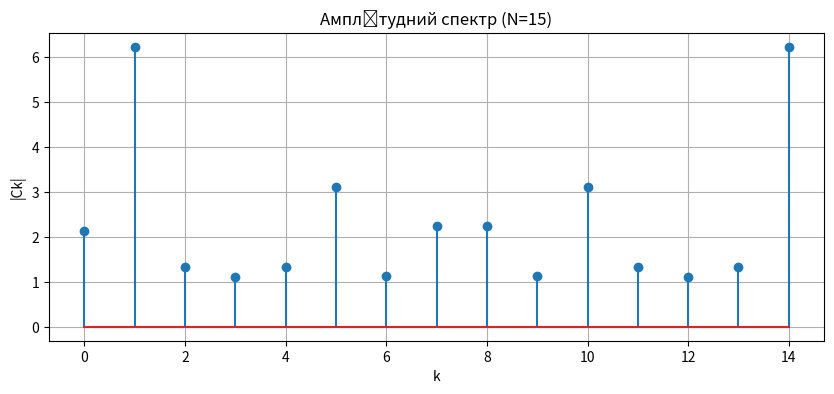
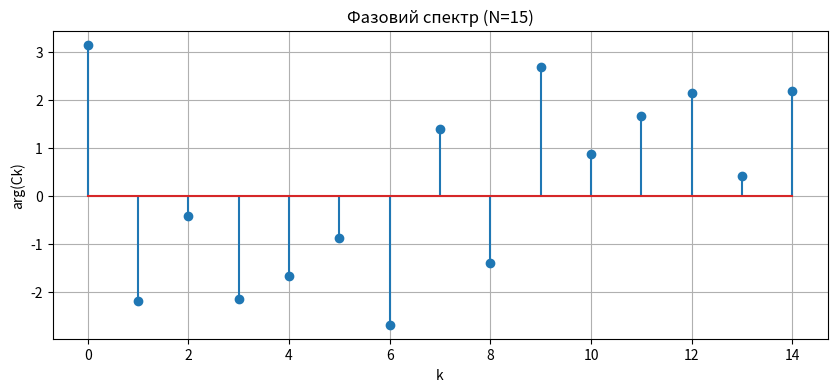
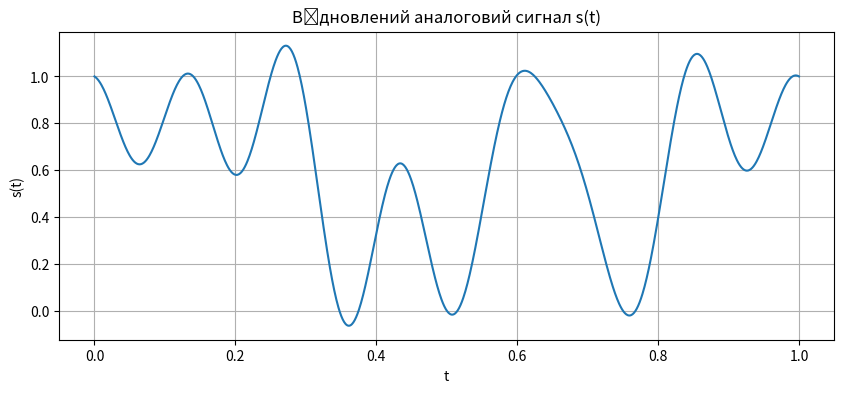

The matplotlib source for these figures, in order:
import numpy as np
import matplotlib.pyplot as plt
import time

n=5
N=10+n
M=96+n

print("=== Частина І ===")

f=np.sin(2*np.pi*np.arange(N)/N)+0.5*np.random.randn(N)

def fourier_term(f,k,N):
    Ak=0
    Bk=0
    mult_ops=0
    add_ops=0
    for n in range(N):
        Ak+=f[n]*np.cos(2*np.pi*k*n/N)
        Bk-=f[n]*np.sin(2*np.pi*k*n/N)
        mult_ops+=2
        add_ops+=2
    return Ak,Bk,mult_ops,add_ops

C=[]
total_mult=0
total_add=0
t0=time.time()
for k in range(N):
    Ak,Bk,m,a=fourier_term(f,k,N)
    total_mult+=m
    total_add+=a
    C.append(complex(Ak,Bk))
t1=time.time()

print(f"Час обчислення:{t1-t0:.6f}сек")
print(f"Кількість множень:{total_mult},кількість додавань:{total_add}")

ampl=np.abs(C)
phase=np.angle(C)

plt.figure(figsize=(10,4))
plt.stem(ampl)
plt.title("Амплітудний спектр (N=15)")
plt.xlabel("k")
plt.ylabel("|Ck|")
plt.grid()
plt.show() 

plt.figure(figsize=(10,4))
plt.stem(phase)
plt.title("Фазовий спектр (N=15)")
plt.xlabel("k")
plt.ylabel("arg(Ck)")
plt.grid()
plt.show()

print("\n=== Частина ІІ ===")

binM=list(bin(M)[2:].zfill(8))
if n%2==1:
    binM[0]='1'
else:
    binM[0]='0'
samples=np.array([int(x)for x in binM],dtype=float)

def compact(arr):
    result='['
    for x in arr:
        if isinstance(x, complex):
            result+=f"{x.real:+.4f}{x.imag:+.4f}j "
        else:
            result+=f"{x:.4f}"
    return result+']'

print("Вхідні відліки s(nTδ):",compact(samples))

C2=np.fft.fft(samples)
ampl2=np.abs(C2)
phase2=np.angle(C2)

print("Коефіцієнти Cn:",compact(C2))
print("Модулі |Cn|:",compact(ampl2))
print("Фази arg(Cn):",compact(phase2))

t=np.linspace(0,1,1000)
reconstructed=np.zeros_like(t,dtype=complex)
for k in range(len(C2)):
    reconstructed+=(C2[k]/len(C2))*np.exp(1j*2*np.pi*k*t)

plt.figure(figsize=(10,4))
plt.plot(t,reconstructed.real)
plt.title("Відновлений аналоговий сигнал s(t)")
plt.xlabel("t")
plt.ylabel("s(t)")
plt.grid()
plt.show()

print("\n=== Частина ІІІ ===")

s_recovered=np.fft.ifft(C2)
print("Відліки s(nTδ),n=0..7:",compact(s_recovered))

s0=(1/len(C2))*sum(C2[k]for k in range(len(C2)))
s1=(1/len(C2))*sum(C2[k]*np.exp(1j*2*np.pi*k*1/len(C2))for k in range(len(C2)))
print(f"s(0Tδ)={s0:.4f}")
print(f"s(1Tδ)={s1:.4f}")
